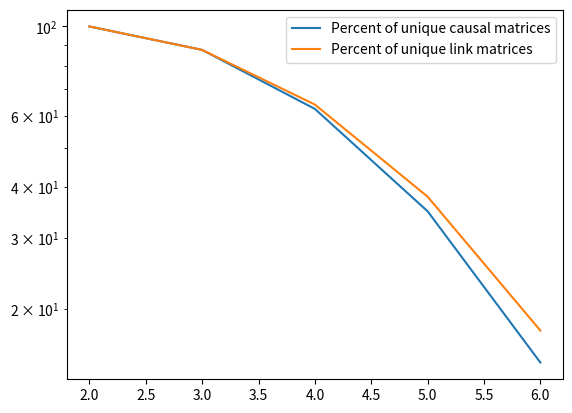

This chart was generated by the following Python code:
# Code to explore the space of all causal sets, Omega


import numpy as np
import matplotlib.pyplot as plt
import networkx as nx
from itertools import product


# Questions:

# What fraction of Link matrices correspond to actual causal sets?
# Same question for causal matrices

# What is the overcounting? (i.e. how many different Link matrices correspond to the same causal set?)
# depends on the natural labelling
# One causal set can be represented by many different link matrices - not sure how to accomodate this overcounting. Reread henson paper


def random_upper_triangular_binary_matrix(n):
    """
    Generates a random upper triangular binary matrix of size n x n.
    
    Parameters:
    n (int): The size of the matrix.
    
    Returns:
    np.ndarray: A random upper triangular binary matrix.
    """
    matrix = np.triu(np.random.randint(0, 2, size=(n, n)), 1)
    return matrix

def is_link_matrix(matrix):
    """
    Checks if a given upper triangular binary matrix corresponds to the link matrix of a causal set.
    
    Parameters:
    matrix (np.ndarray): The upper triangular binary matrix to check.
    
    Returns:
    bool: True if the matrix corresponds to a link matrix, False otherwise.
    """
    
    m = transitive_reduction(matrix)
    if np.all(m == matrix):
        return True
    else:
        return False

def is_causal_matrix(matrix):
    """
    Checks if a given upper triangular binary matrix corresponds to the causal matrix of a causal set.
    
    Parameters:
    matrix (np.ndarray): The upper triangular binary matrix to check.
    
    Returns:
    bool: True if the matrix corresponds to a causal matrix, False otherwise.
    """
    
    m = transitive_closure(matrix)
    if np.all(m == matrix):
        return True
    else:
        return False

def transitive_reduction(a):
    """ Transforms a given directed acyclic graph into its minimal equivalent """
    n = len(a)
    m = np.copy(a)

    for i in range(n):
        for j in range(i+1,n):
            
            
            #if i and j are connected
            if m[i,j]:
                
                for k in range(n):
                    #if j and k are connected
                    if m[j,k] and m[i,k]:
                        # unconnect i and k
                        m[i,j] = 0
    return m


def transitive_closure(a):
    #go from a DAG adjacency matrix to a link matrix
    # copied from https://stackoverflow.com/questions/22519680/warshalls-algorithm-for-transitive-closurepython
    n = len(a)
    m = np.copy(a)
    
    for k in range(n):
        for i in range(n):
            for j in range(n):
                m[i][j] = m[i][j] or (m[i][k] and m[k][j])
    return m

n_list = [2,3,4,5,6]
num_uniques = []
num_L_list = []
num_C_list = []

for n in n_list:
    

    num_unique = 2**((n**2-n)//2)
    num_uniques.append(num_unique)
    
    unique_matrices = set()
    for bits in product([0, 1], repeat=(n * (n - 1)) // 2):
        matrix = np.zeros((n, n), dtype=int)
        upper_tri_indices = np.triu_indices(n, 1)
        matrix[upper_tri_indices] = bits
        unique_matrices.add(matrix.tobytes())
        dtype_ = matrix.dtype

        
    print(f"Number of unique matrices: {len(unique_matrices)}")
    if len(unique_matrices) != num_unique:
        print("Something is wrong")



    unique_link_matrix = set()
    unique_causal_matrix = set()



    for unique_matrix in unique_matrices:
        matrix = np.fromstring(unique_matrix, dtype = dtype_).reshape(n,n)
        
        TC_matrix = transitive_closure(matrix)
        TR_matrix = transitive_reduction(matrix)
        TC_of_TR_matrix = transitive_closure(TR_matrix)
        
        if np.all(TC_matrix != TC_of_TR_matrix):
            print("something is wronggg")
        
        unique_matrices.add(matrix.tostring())
        
        if is_link_matrix(matrix):
            unique_link_matrix.add(matrix.tostring())

        if is_causal_matrix(matrix):
            unique_causal_matrix.add(matrix.tostring())


    """
    print("Unique Causal Matrices")
    for m in unique_causal_matrix:
        print((np.fromstring(m, dtype = np.int32)).reshape(n,n))

    print("Unique Link Matrices")
    for m in unique_link_matrix:
        print((np.fromstring(m, dtype = np.int32)).reshape(n,n))"""

    print(f"Number of unique matrices found: {len(unique_matrices)}")
    print(f"Number of unique link matrices found: {len(unique_link_matrix)}")
    print(f"Number of unique causal matrices found: {len(unique_causal_matrix)}")
    
    num_L_list.append(len(unique_link_matrix))
    num_C_list.append(len(unique_causal_matrix))



percent_C_list = [num_C / num_unique * 100 for num_C, num_unique in zip(num_C_list, num_uniques)]
percent_L_list = [num_L / num_unique * 100 for num_L, num_unique in zip(num_L_list, num_uniques)]

plt.yscale("log")
#plt.plot(n_list, num_uniques, label="Number of unique matrices")
plt.plot(n_list, percent_C_list, label="Percent of unique causal matrices")
plt.plot(n_list, percent_L_list, label="Percent of unique link matrices")
plt.legend()
plt.show()
